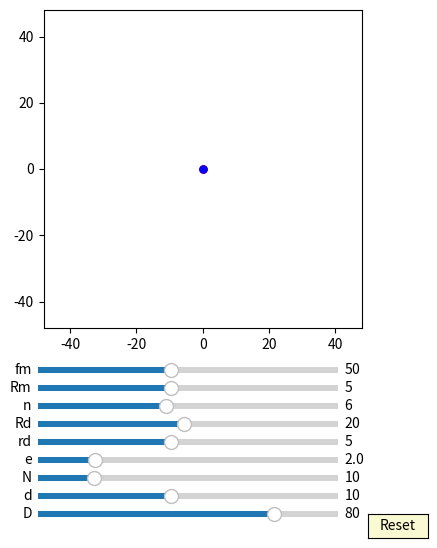

Write Python code to recreate this figure.
import numpy as np
import matplotlib.pyplot as plt
import matplotlib.animation as animation
from matplotlib.widgets import Slider, Button

fig, ax = plt.subplots(figsize=(6,6))
plt.subplots_adjust(left=0.15, bottom=0.35)

ax.set_aspect('equal')
plt.xlim(-1.2*40,1.2*40)
plt.ylim(-1.2*40,1.2*40)
#plt.grid()
t = np.linspace(0, 2*np.pi, 4000)
delta = 1

## draw pin
num_pins = 61
pins = [ax.plot([], [], 'k-')[0] for n in range(num_pins)]

def draw_pin_init():
    for p in pins:
        p.set_data([0], [0])

def pin_update(n,d,D):
    for i in range(int(n)):    
        x = (d/2*np.sin(t)+ D/2*np.cos(2*i*np.pi/n))
        y = (d/2*np.cos(t) + D/2*np.sin(2*i*np.pi/n))
        pins[i].set_data(x,y)

## draw inner_pin
num_inner_pins = 10
inner_pins = [ax.plot([], [], 'g-')[0] for n in range(num_inner_pins)]

def draw_inner_pin_init():
    for p in inner_pins:
        p.set_data([0], [0])

def inner_pin_update(n,N,rd,Rd,phi):
    for i in range(int(n)):    
        x = (rd*np.sin(t)+ Rd*np.cos(2*i*np.pi/n))*np.cos(-phi/(N-1)) - (rd*np.cos(t) + Rd*np.sin(2*i*np.pi/n))*np.sin(-phi/(N-1))
        y = (rd*np.sin(t)+ Rd*np.cos(2*i*np.pi/n))*np.sin(-phi/(N-1)) + (rd*np.cos(t) + Rd*np.sin(2*i*np.pi/n))*np.cos(-phi/(N-1))
        inner_pins[i].set_data(x,y)

## draw drive_pin
d0, = ax.plot([0],[0],'k-')

def drive_pin_update(r):
    x = r*np.sin(t)
    y = r*np.cos(t)
    d0.set_data(x,y)

#inner circleA:
num_inner_circlesA = 10
inner_circlesA = [ax.plot([], [], 'r-')[0] for n in range(num_inner_circlesA)]

def draw_inner_circleA_init():
    for p in inner_circlesA:
        p.set_data([0], [0])

def update_inner_circleA(e,n,N,rd,Rd, phi):
    for i in range(int(n)):
        x = ((rd+e)*np.cos(t)+Rd*np.cos(2*i*np.pi/n))*np.cos(-phi/(N-1)) - ((rd+e)*np.sin(t)+Rd*np.sin(2*i*np.pi/n))*np.sin(-phi/(N-1)) + e*np.cos(phi)
        y = ((rd+e)*np.cos(t)+Rd*np.cos(2*i*np.pi/n))*np.sin(-phi/(N-1)) + ((rd+e)*np.sin(t)+Rd*np.sin(2*i*np.pi/n))*np.cos(-phi/(N-1)) + e*np.sin(phi)
        inner_circlesA[i].set_data(x,y)
 
#inner circleB:
num_inner_circlesB = 10
inner_circlesB = [ax.plot([], [], 'b-')[0] for n in range(num_inner_circlesB)]

def draw_inner_circleB_init():
    for p in inner_circlesB:
        p.set_data([0], [0])

def update_inner_circleB(e,n,N,rd,Rd, phi):
    for i in range(int(n)):
        x = ((rd+e)*np.cos(t)+Rd*np.cos(2*i*np.pi/n))*np.cos(-phi/(N-1)) - ((rd+e)*np.sin(t)+Rd*np.sin(2*i*np.pi/n))*np.sin(-phi/(N-1)) - e*np.cos(phi)
        y = ((rd+e)*np.cos(t)+Rd*np.cos(2*i*np.pi/n))*np.sin(-phi/(N-1)) + ((rd+e)*np.sin(t)+Rd*np.sin(2*i*np.pi/n))*np.cos(-phi/(N-1)) - e*np.sin(phi)
        inner_circlesB[i].set_data(x,y)

##inner pinA:
inner_pinA, = ax.plot([0], [0],'r-')
dotA, = ax.plot([0],[0], 'ro', ms=5)

def update_inner_pinA(e,Rm, phi):
    x = (Rm+e)*np.cos(t)+e*np.cos(phi)
    y = (Rm+e)*np.sin(t)+e*np.sin(phi)
    inner_pinA.set_data(x,y)
    
    x1 = (Rm+e)*np.cos(phi)+e*np.cos(phi)
    y1 = (Rm+e)*np.sin(phi)+e*np.sin(phi)
    dotA.set_data(x1, y1)

##inner pinB:
inner_pinB, = ax.plot([0], [0],'b-')
dotB, = ax.plot([0],[0], 'bo', ms=5)

def update_inner_pinB(e,Rm, phi):
    x = (Rm+e)*np.cos(t)-e*np.cos(phi)
    y = (Rm+e)*np.sin(t)-e*np.sin(phi)
    inner_pinB.set_data(x,y)
    
    x1 = (Rm+e)*np.cos(phi+np.pi)-e*np.cos(phi)
    y1 = (Rm+e)*np.sin(phi+np.pi)-e*np.sin(phi)
    dotB.set_data(x1, y1)

##ehypocycloidA:
ehypocycloidA, = ax.plot([0], [0],'r-')
edotA, = ax.plot([0],[0], 'ro', ms=5)

def update_ehypocycloidA(e,n,D,d, phis):
    RD=D/2
    rd=d/2
    rc = (n-1)*(RD/n)
    rm = (RD/n)
    xa = (rc+rm)*np.cos(t)-e*np.cos((rc+rm)/rm*t)
    ya = (rc+rm)*np.sin(t)-e*np.sin((rc+rm)/rm*t)

    dxa = (rc+rm)*(-np.sin(t)+(e/rm)*np.sin((rc+rm)/rm*t))
    dya = (rc+rm)*(np.cos(t)-(e/rm)*np.cos((rc+rm)/rm*t))

    x = (xa + rd/np.sqrt(dxa**2 + dya**2)*(-dya))*np.cos(-phis/(n-1))-(ya + rd/np.sqrt(dxa**2 + dya**2)*dxa)*np.sin(-phis/(n-1))  + e*np.cos(phis)
    y = (xa + rd/np.sqrt(dxa**2 + dya**2)*(-dya))*np.sin(-phis/(n-1))+(ya + rd/np.sqrt(dxa**2 + dya**2)*dxa)*np.cos(-phis/(n-1))  + e*np.sin(phis)
    ehypocycloidA.set_data(x,y)
    edotA.set_data(x[0], y[0])

##ehypocycloidB:
ehypocycloidB, = ax.plot([0], [0],'b-')
edotB, = ax.plot([0],[0], 'bo', ms=5)

def update_ehypocycloidB(e,n,D,d, phis):
    RD=D/2
    rd=d/2
    rc = (n-1)*(RD/n)
    rm = (RD/n)
    xa = (rc+rm)*np.cos(t)+e*np.cos((rc+rm)/rm*t)
    ya = (rc+rm)*np.sin(t)+e*np.sin((rc+rm)/rm*t)

    dxa = (rc+rm)*(-np.sin(t)-(e/rm)*np.sin((rc+rm)/rm*t))
    dya = (rc+rm)*(np.cos(t)+(e/rm)*np.cos((rc+rm)/rm*t))

    x = (xa + rd/np.sqrt(dxa**2 + dya**2)*(-dya))*np.cos(-phis/(n-1))-(ya + rd/np.sqrt(dxa**2 + dya**2)*dxa)*np.sin(-phis/(n-1))  - e*np.cos(phis)
    y = (xa + rd/np.sqrt(dxa**2 + dya**2)*(-dya))*np.sin(-phis/(n-1))+(ya + rd/np.sqrt(dxa**2 + dya**2)*dxa)*np.cos(-phis/(n-1))  - e*np.sin(phis)
    ehypocycloidB.set_data(x,y)
    edotB.set_data(x[0], y[0])

axcolor = 'lightgoldenrodyellow'
ax_fm = plt.axes([0.25, 0.27, 0.5, 0.02], facecolor=axcolor)
ax_Rm = plt.axes([0.25, 0.24, 0.5, 0.02], facecolor=axcolor)
ax_n = plt.axes([0.25, 0.21, 0.5, 0.02], facecolor=axcolor)
ax_Rd = plt.axes([0.25, 0.18, 0.5, 0.02], facecolor=axcolor)
ax_rd = plt.axes([0.25, 0.15, 0.5, 0.02], facecolor=axcolor)
ax_e = plt.axes([0.25, 0.12, 0.5, 0.02], facecolor=axcolor)
ax_N = plt.axes([0.25, 0.09, 0.5, 0.02], facecolor=axcolor)
ax_d = plt.axes([0.25, 0.06, 0.5, 0.02], facecolor=axcolor)
ax_D = plt.axes([0.25, 0.03, 0.5, 0.02], facecolor=axcolor)

sli_fm = Slider(ax_fm, 'fm', 10, 100, valinit=50, valstep=delta)
sli_Rm = Slider(ax_Rm, 'Rm', 1, 10, valinit=5, valstep=delta)
sli_n = Slider(ax_n, 'n', 3, 10, valinit=6, valstep=delta)
sli_Rd = Slider(ax_Rd, 'Rd', 1, 40, valinit=20, valstep=delta)
sli_rd = Slider(ax_rd, 'rd', 1, 10, valinit=5, valstep=delta)
sli_e = Slider(ax_e, 'e', 0.1, 10, valinit=2, valstep=delta/10)
sli_N = Slider(ax_N, 'N', 3, 40, valinit=10, valstep=delta)
sli_d = Slider(ax_d, 'd', 2, 20, valinit=10,valstep=delta)
sli_D = Slider(ax_D, 'D', 5, 100, valinit=80,valstep=delta)

def update(val):
    sfm = sli_Rm.val
    sRm = sli_Rm.val
    sRd = sli_Rd.val
    sn = sli_n.val
    srd = sli_rd.val    
    se = sli_e.val
    sN = sli_N.val
    sd = sli_d.val
    sD = sli_D.val
    ax.set_xlim(-1.2*0.5*sD,1.2*0.5*sD)
    ax.set_ylim(-1.2*0.5*sD,1.2*0.5*sD)

sli_fm.on_changed(update)
sli_Rm.on_changed(update)
sli_Rd.on_changed(update)
sli_n.on_changed(update)
sli_rd.on_changed(update)
sli_e.on_changed(update)
sli_N.on_changed(update)
sli_d.on_changed(update)
sli_D.on_changed(update)

resetax = plt.axes([0.8, 0.0, 0.1, 0.04])
button = Button(resetax, 'Reset', color=axcolor, hovercolor='0.975')

def reset(event):
    sli_fm.reset()    
    sli_Rm.reset()
    sli_n.reset()
    sli_rd.reset()
    sli_Rd.reset()    
    sli_e.reset()
    sli_N.reset()
    sli_d.reset()
    sli_D.reset()

button.on_clicked(reset)

def animate(frame):
    sfm = sli_fm.val
    sRm = sli_Rm.val
    sRd = sli_Rd.val
    sn = sli_n.val
    srd = sli_rd.val    
    se = sli_e.val
    sN = sli_N.val
    sd = sli_d.val
    sD = sli_D.val
    frame = frame+1
    phi = 2*np.pi*frame/sfm

    draw_pin_init()
    draw_inner_pin_init()
    draw_inner_circleA_init()
    draw_inner_circleB_init()
    pin_update(sN,sd,sD)
    update_inner_pinA(se,sRm, phi)
    update_inner_pinB(se,sRm, phi)
    inner_pin_update(sn,sN,srd,sRd,phi)
    drive_pin_update(sRm)
    update_inner_circleA(se,sn,sN,srd,sRd, phi)
    update_inner_circleB(se,sn,sN,srd,sRd, phi)
    update_ehypocycloidA(se,sN,sD,sd, phi)
    update_ehypocycloidB(se,sN,sD,sd, phi)

    fig.canvas.draw_idle()

ani = animation.FuncAnimation(fig, animate,frames=sli_fm.val*(sli_N.val-1), interval=150)
dpi=100
plt.show()
